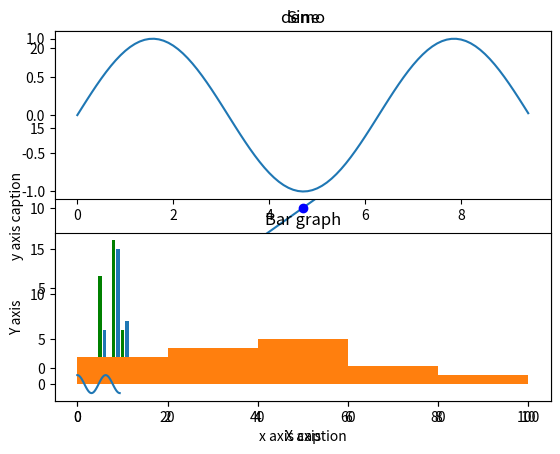

Here is the Python script that generated this plot:

import numpy as np
from matplotlib import pyplot as plt

x = np.arange(1,11)
y = 2 * x
plt.title("demo")
plt.xlabel("x axis caption")
plt.ylabel("y axis caption")
plt.plot(x,y)
plt.show()

### 用圆来表示点
plt.plot(x,y,"ob")
plt.show()

### 绘制正弦波
x = np.arange(0,3*np.pi,0.1)
y = np.sin(x)
plt.plot(x,y)
plt.show()

## subplot() 函数允许你在同一图中绘制不同的东西。
x = np.arange(0,3*np.pi,0.1)
y_sin = np.sin(x)
y_cos = np.cos(x)
plt.subplot(2,1,1)
plt.plot(x,y_sin)
plt.title('Sine')
plt.subplot(2,1,2)
plt.plot(x,y_cos)
plt.title('Cosine')
plt.show()

## pyplot 提供bar()函数来生成条形图
x = [5,8,10]
y = [12,16,6]
x2 = [6,9,11]
y2 = [6,15,7]
plt.bar(x,y,color='g')
plt.bar(x2,y2)
plt.title('Bar graph')
plt.xlabel('X axis')
plt.ylabel('Y axis')
plt.show()

## numpy.histogram() 函数是数据的频率分布的图形表示
a = np.array([22,87,5,43,56,73,55,54,11,20,51,5,79,31,27])
hist,bins = np.histogram(a,bins=[0,20,40,60,80,100])
print(hist) #hist 存储了每个分组中元素的数量。
print(bins) #bins 存储了实际的分组边界值
plt.hist(a,bins=[0,20,40,60,80,100])
plt.show()
